The GitHub repository ZachZuk/TSA-Software-Program contains a labelled image folder "Tomato" with 10 categories: tomato bacterial spot, tomato early blight, tomato late blight, tomato leaf mold, tomato septoria leaf spot, tomato two-spotted spider mite, tomato target spot, tomato yellow leaf curl virus, tomato mosaic virus, tomato healthy. Examples follow, each with its label.

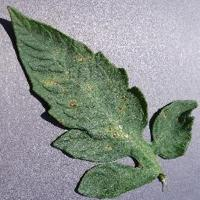
Label: tomato septoria leaf spot

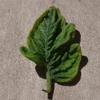
Label: tomato yellow leaf curl virus

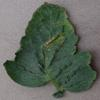
Label: tomato bacterial spot

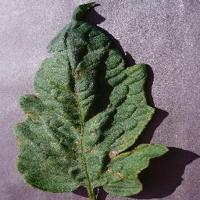
Label: tomato target spot

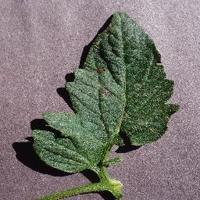
Label: tomato early blight

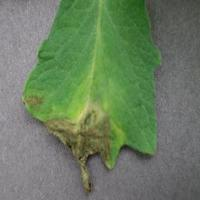
Label: tomato late blight
